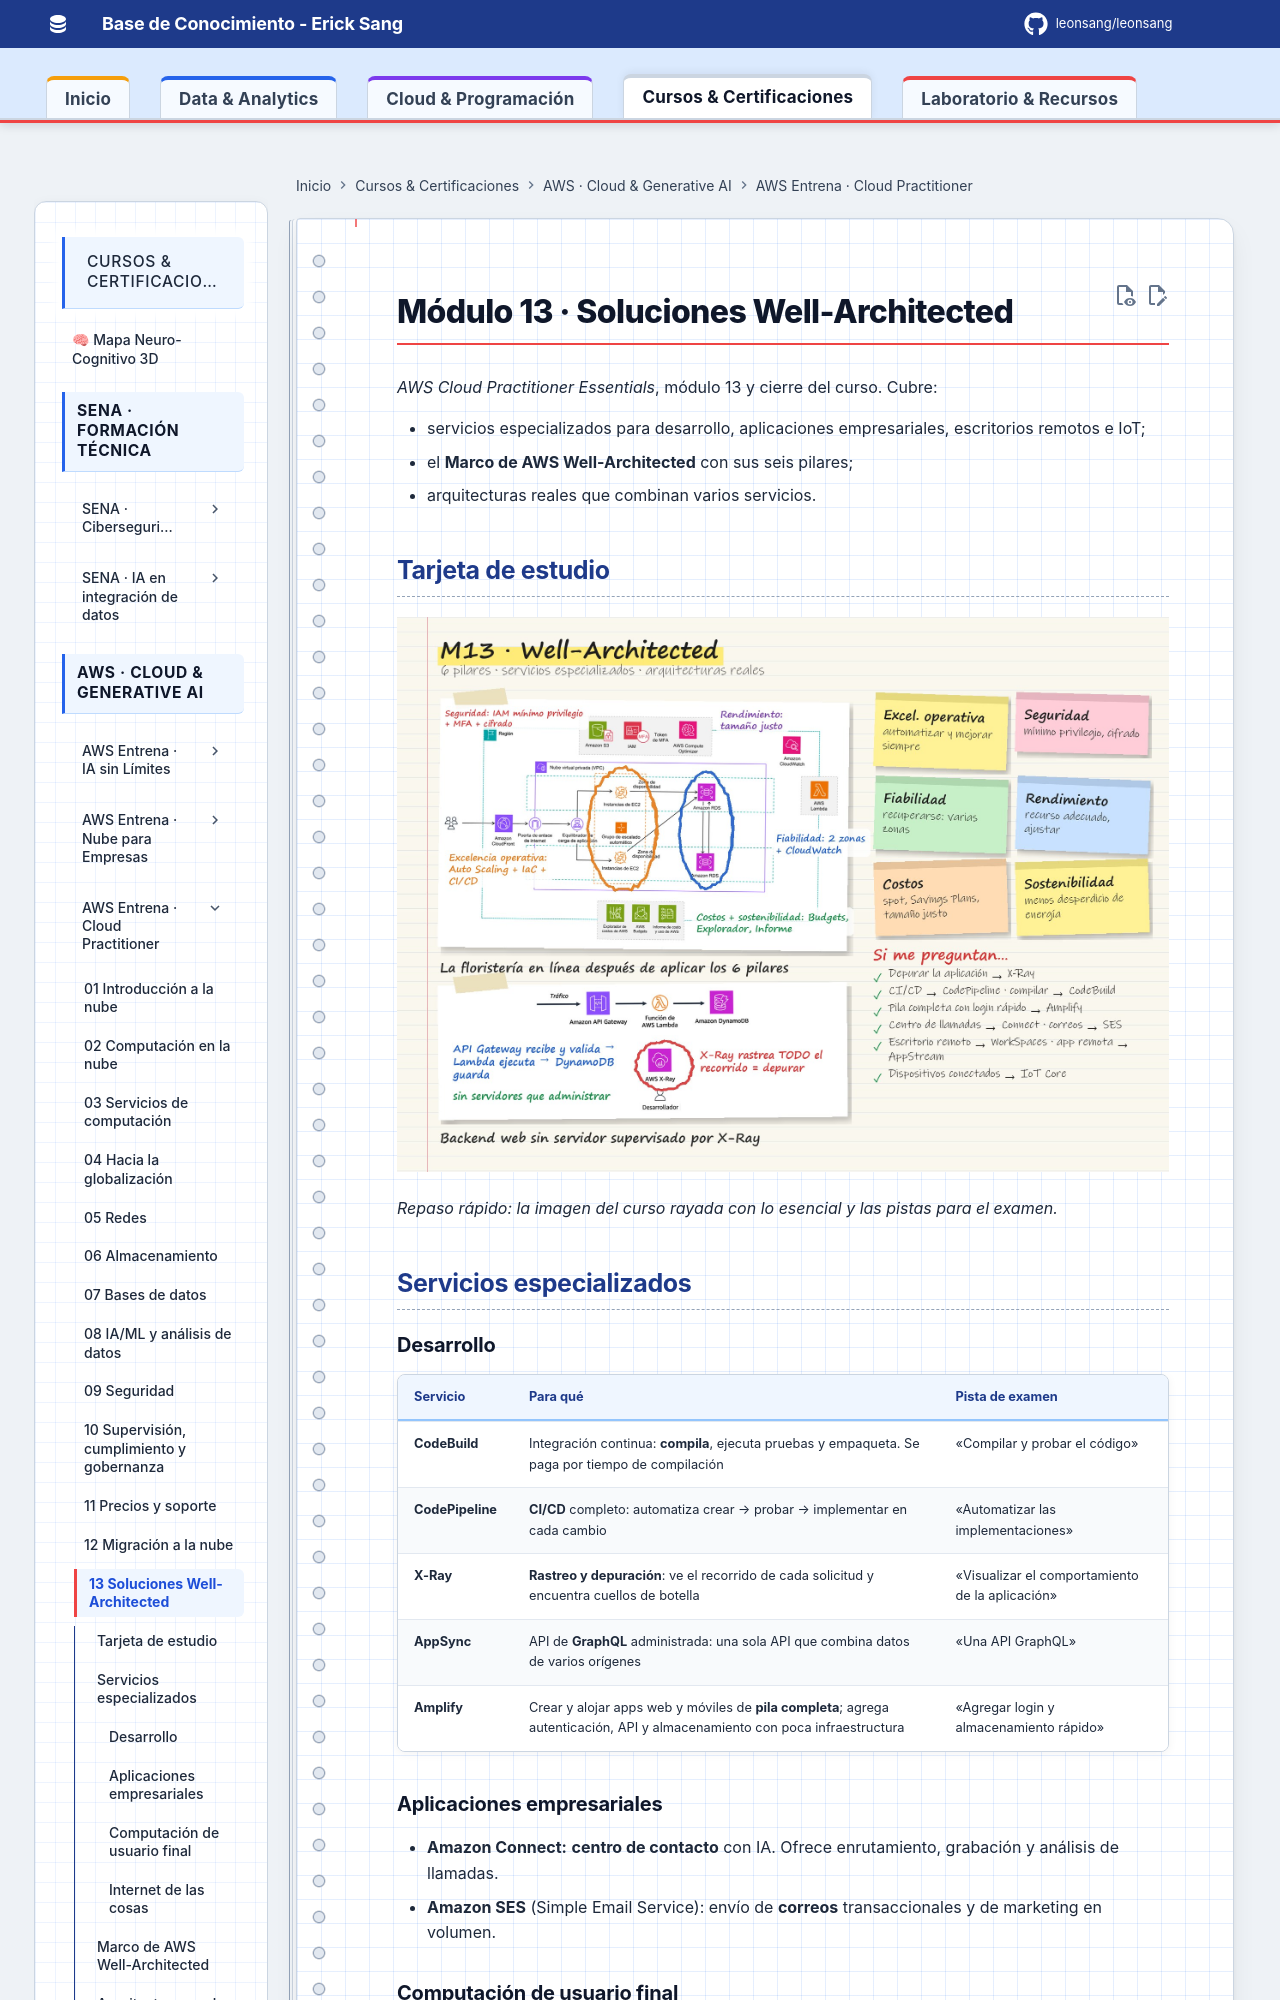

repository: Leonsang/Leonsang · page: cursos/aws-cloud-practitioner/13-well-architected/index.html · generator: mkdocs

# Módulo 13 · Soluciones Well-Architected

*AWS Cloud Practitioner Essentials*, módulo 13 y cierre del curso. Cubre:

- servicios especializados para desarrollo, aplicaciones empresariales, escritorios remotos e IoT;
- el **Marco de AWS Well-Architected** con sus seis pilares;
- arquitecturas reales que combinan varios servicios.


## Tarjeta de estudio

![Tarjeta de estudio: resumen del módulo con notas a mano](evidencias/13-tarjeta.jpg)

*Repaso rápido: la imagen del curso rayada con lo esencial y las pistas para el examen.*

## Servicios especializados

### Desarrollo

| Servicio | Para qué | Pista de examen |
|---|---|---|
| **CodeBuild** | Integración continua: **compila**, ejecuta pruebas y empaqueta. Se paga por tiempo de compilación | «Compilar y probar el código» |
| **CodePipeline** | **CI/CD** completo: automatiza crear → probar → implementar en cada cambio | «Automatizar las implementaciones» |
| **X-Ray** | **Rastreo y depuración**: ve el recorrido de cada solicitud y encuentra cuellos de botella | «Visualizar el comportamiento de la aplicación» |
| **AppSync** | API de **GraphQL** administrada: una sola API que combina datos de varios orígenes | «Una API GraphQL» |
| **Amplify** | Crear y alojar apps web y móviles de **pila completa**; agrega autenticación, API y almacenamiento con poca infraestructura | «Agregar login y almacenamiento rápido» |

### Aplicaciones empresariales

- **Amazon Connect:** **centro de contacto** con IA. Ofrece enrutamiento, grabación y análisis de llamadas.
- **Amazon SES** (Simple Email Service): envío de **correos** transaccionales y de marketing en volumen.

### Computación de usuario final

- **AppStream 2.0:** **transmite aplicaciones** desde la nube a cualquier dispositivo, sin hardware potente local.
- **WorkSpaces:** **escritorio virtual** completo. Es como estar en el equipo de la oficina, desde cualquier lugar.
- **WorkSpaces Secure Browser:** **navegador remoto** protegido para sitios internos y SaaS, sin VPN ni software cliente.

### Internet de las cosas

- **AWS IoT Core:** conecta **dispositivos físicos** con la nube de forma segura, con autenticación mutua y cifrado de extremo a extremo.
- Ejemplos: cámaras inteligentes, comederos para mascotas controlados a distancia, riego según el clima y sensores de una línea de ensamblaje.
